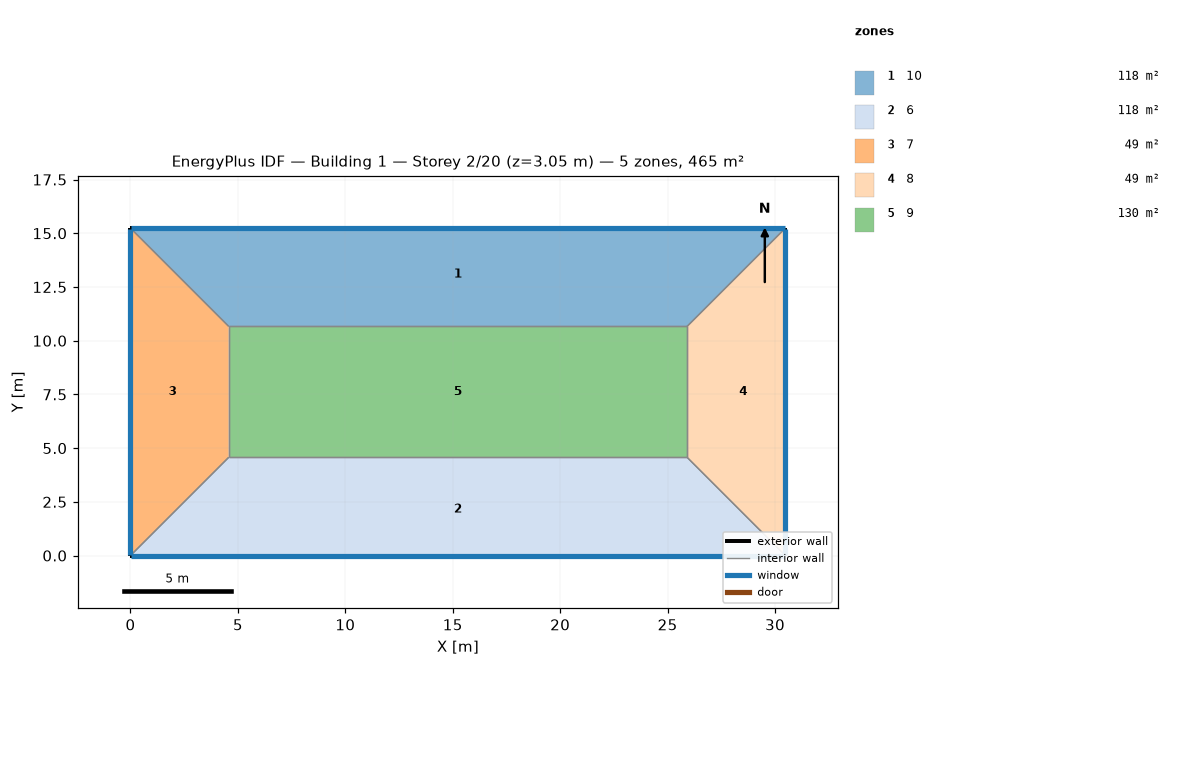
=== STOREY PLAN SPEC (per zone: floor XY polygon, exterior-wall plan segments, windows/doors) ===
zone 1: 10  (118.5 m²)
  floor: (30.48, 15.24) (25.91, 10.67) (4.57, 10.67) (0.00, 15.24)
  exterior wall: (30.48, 15.24) – (0.00, 15.24)  [30.5 m]
    window: (30.45, 15.24) – (0.03, 15.24)  [37.2 m²]
  interior walls: 3
zone 2: 6  (118.5 m²)
  floor: (25.91, 4.57) (30.48, 0.00) (0.00, -0.00) (4.57, 4.57)
  exterior wall: (0.00, 0.00) – (30.48, 0.00)  [30.5 m]
    window: (0.03, 0.00) – (30.45, 0.00)  [37.2 m²]
  interior walls: 3
zone 3: 7  (48.8 m²)
  floor: (0.00, 15.24) (4.57, 10.67) (4.57, 4.57) (0.00, 0.00)
  exterior wall: (0.00, 15.24) – (0.00, 0.00)  [15.2 m]
    window: (0.00, 15.21) – (0.00, 0.03)  [18.6 m²]
  interior walls: 3
zone 4: 8  (48.8 m²)
  floor: (30.48, 15.24) (30.48, 0.00) (25.91, 4.57) (25.91, 10.67)
  exterior wall: (30.48, 0.00) – (30.48, 15.24)  [15.2 m]
    window: (30.48, 0.03) – (30.48, 15.21)  [18.6 m²]
  interior walls: 3
zone 5: 9  (130.1 m²)
  floor: (25.91, 10.67) (25.91, 4.57) (4.57, 4.57) (4.57, 10.67)
  interior walls: 4

=== DERIVED (storey summary) ===
Building: Building 1
Storey: 2 of 20  (floor level z = 3.05 m)
Storey gross floor area: 464.5 m²
Zones on this storey: 5
  - 10: floor 118.5 m²; exterior wall 30.5 m (92.9 m²); 1 window(s) 37.2 m²; WWR 40.0%
  - 6: floor 118.5 m²; exterior wall 30.5 m (92.9 m²); 1 window(s) 37.2 m²; WWR 40.0%
  - 7: floor 48.8 m²; exterior wall 15.2 m (46.5 m²); 1 window(s) 18.6 m²; WWR 40.0%
  - 8: floor 48.8 m²; exterior wall 15.2 m (46.5 m²); 1 window(s) 18.6 m²; WWR 40.0%
  - 9: floor 130.1 m²
Zone adjacency (shared interzone walls):
  - 10 ↔ 7
  - 10 ↔ 8
  - 10 ↔ 9
  - 6 ↔ 7
  - 6 ↔ 8
  - 6 ↔ 9
  - 7 ↔ 9
  - 8 ↔ 9